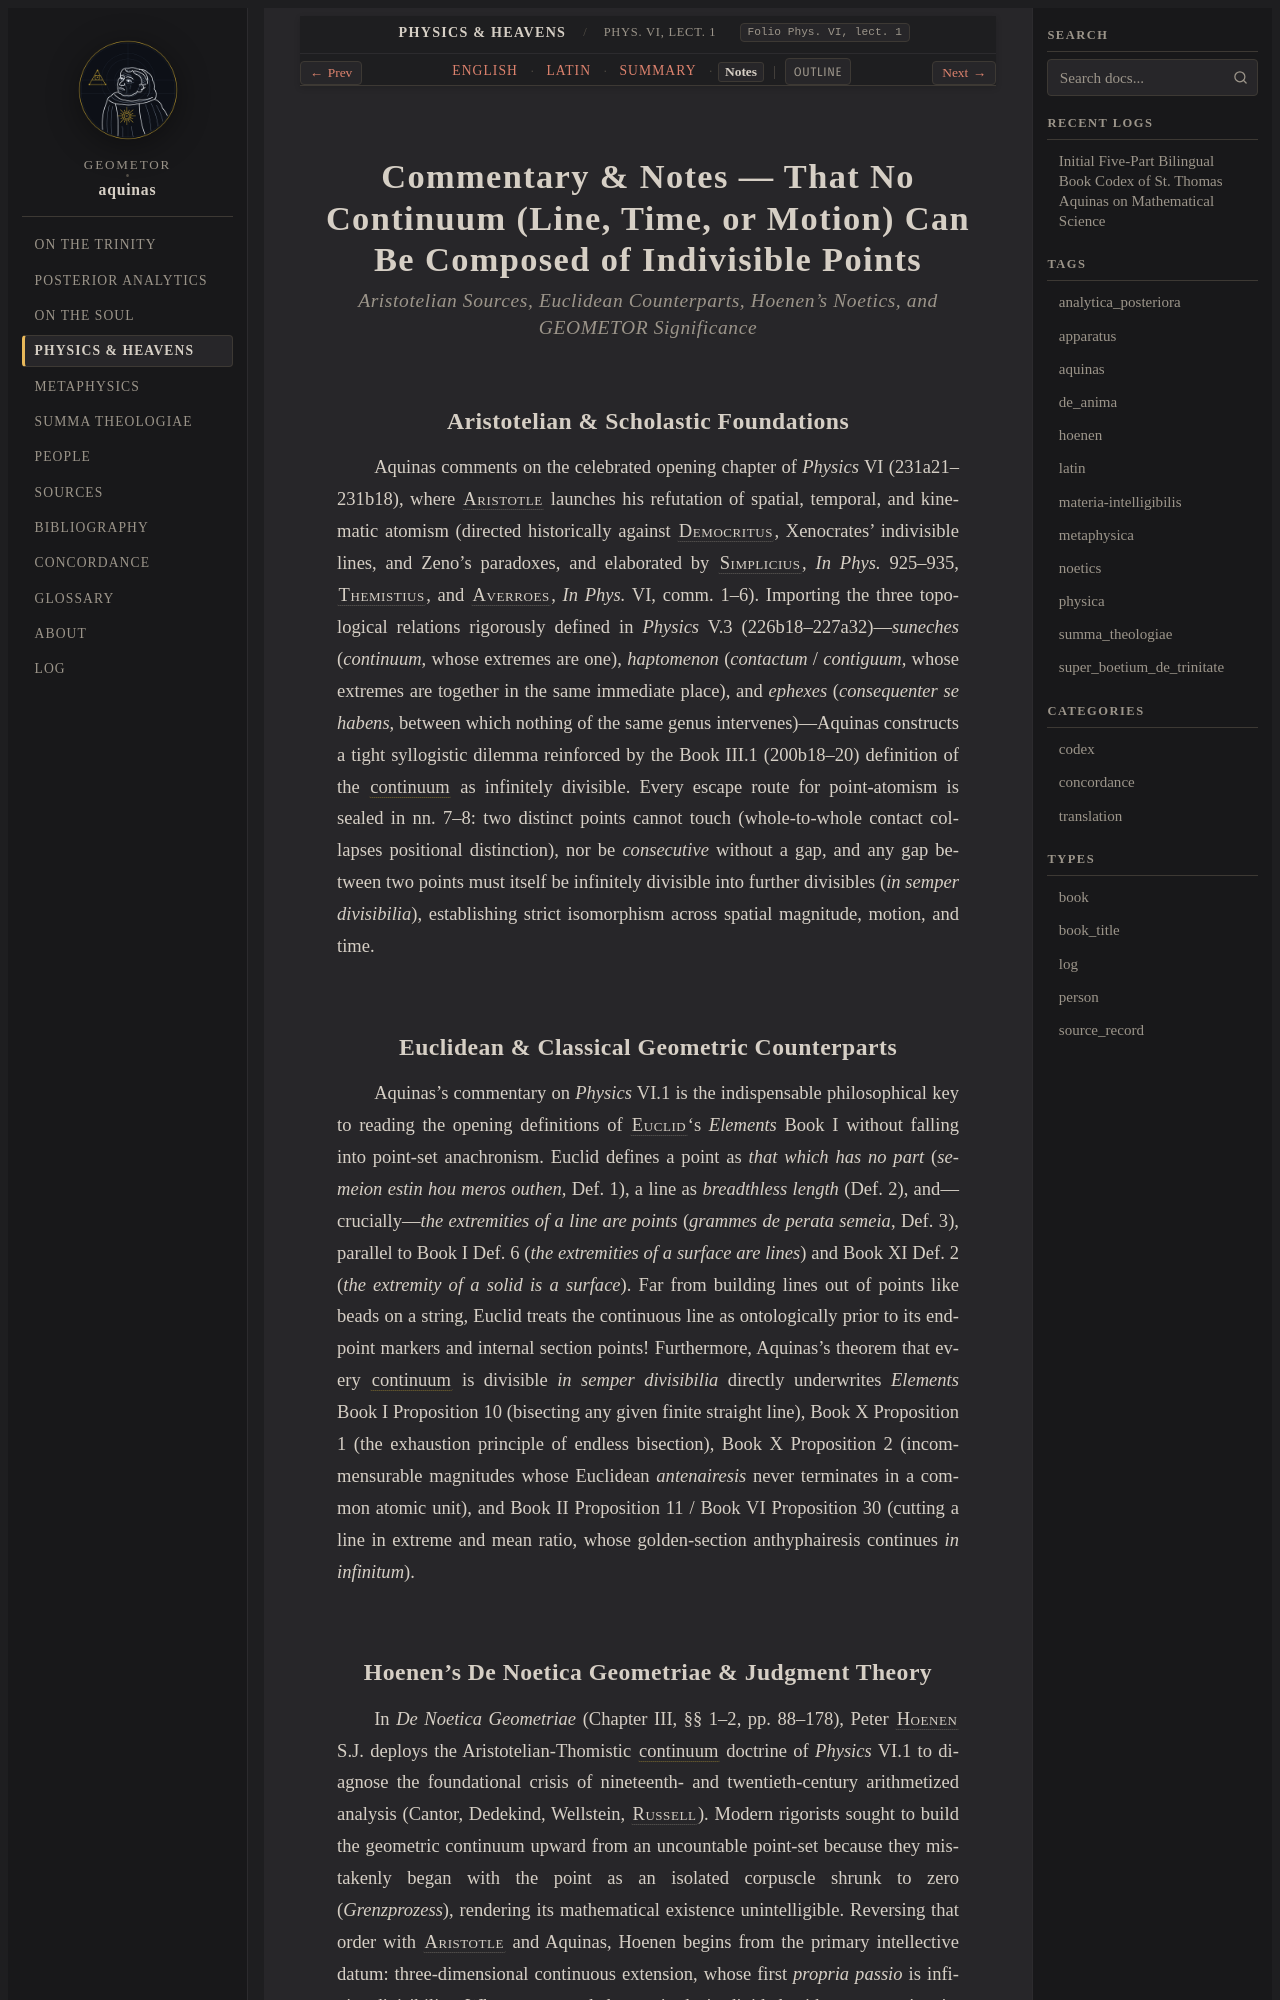

repository: geometor/aquinas · page: physica/lect_04/notes.html · generator: sphinx

:order: 4
:canonical_id: Phys. VI, lect. 1
:folio: Phys. VI, lect. 1
:title: Commentary & Notes — That No Continuum (Line, Time, or Motion) Can Be Composed of Indivisible Points
:tracks: English: index | Latin: la | Summary: summary | Notes: notes

.. _physica-lect_04-notes:
.. _physica-s4-notes:
.. _pars-4-s4-notes:

Commentary & Notes — That No Continuum (Line, Time, or Motion) Can Be Composed of Indivisible Points
====================================================================================================

.. rubric:: *Aristotelian Sources, Euclidean Counterparts, Hoenen's Noetics, and GEOMETOR Significance*

Aristotelian & Scholastic Foundations
-------------------------------------

Aquinas comments on the celebrated opening chapter of *Physics* VI (231a21–231b18), where :person:`Aristotle <aristotle>` launches his refutation of spatial, temporal, and kinematic atomism (directed historically against :person:`Democritus <democritus>`, Xenocrates' indivisible lines, and Zeno's paradoxes, and elaborated by :person:`Simplicius <simplicius>`, *In Phys.* 925–935, :person:`Themistius <themistius>`, and :person:`Averroes <averroes>`, *In Phys.* VI, comm. 1–6). Importing the three topological relations rigorously defined in *Physics* V.3 (226b18–227a32)—*suneches* (*continuum*, whose extremes are one), *haptomenon* (*contactum* / *contiguum*, whose extremes are together in the same immediate place), and *ephexes* (*consequenter se habens*, between which nothing of the same genus intervenes)—Aquinas constructs a tight syllogistic dilemma reinforced by the Book III.1 (200b18–20) definition of the :term:`continuum <continuum>` as infinitely divisible. Every escape route for point-atomism is sealed in nn. 7–8: two distinct points cannot touch (whole-to-whole contact collapses positional distinction), nor be *consecutive* without a gap, and any gap between two points must itself be infinitely divisible into further divisibles (*in semper divisibilia*), establishing strict isomorphism across spatial magnitude, motion, and time.

Euclidean & Classical Geometric Counterparts
--------------------------------------------

Aquinas's commentary on *Physics* VI.1 is the indispensable philosophical key to reading the opening definitions of :person:`Euclid <euclid>`\ 's *Elements* Book I without falling into point-set anachronism. Euclid defines a point as *that which has no part* (*semeion estin hou meros outhen*, Def. 1), a line as *breadthless length* (Def. 2), and—crucially—*the extremities of a line are points* (*grammes de perata semeia*, Def. 3), parallel to Book I Def. 6 (*the extremities of a surface are lines*) and Book XI Def. 2 (*the extremity of a solid is a surface*). Far from building lines out of points like beads on a string, Euclid treats the continuous line as ontologically prior to its endpoint markers and internal section points! Furthermore, Aquinas's theorem that every :term:`continuum <continuum>` is divisible *in semper divisibilia* directly underwrites *Elements* Book I Proposition 10 (bisecting any given finite straight line), Book X Proposition 1 (the exhaustion principle of endless bisection), Book X Proposition 2 (incommensurable magnitudes whose Euclidean *antenairesis* never terminates in a common atomic unit), and Book II Proposition 11 / Book VI Proposition 30 (cutting a line in extreme and mean ratio, whose golden-section anthyphairesis continues *in infinitum*).
